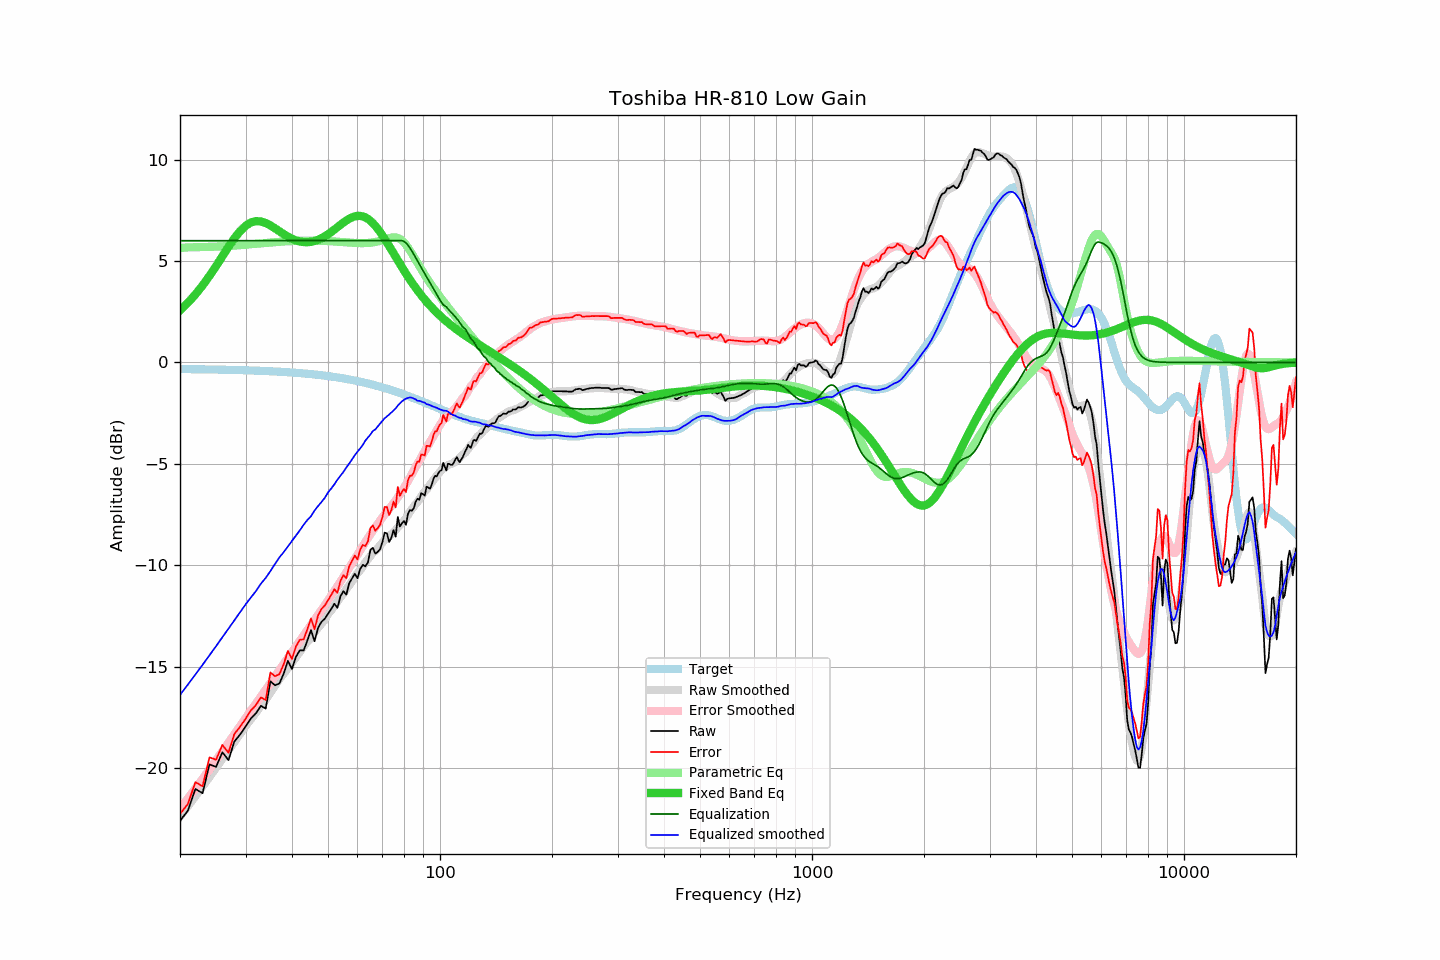

Source data for this figure (header and first rows):
frequency, raw, error, smoothed, error_smoothed, equalization, parametric_eq, equalized_raw, equalized_smoothed, target
20, -22.60, -22.27, -22.39, -22.00, 6.00, 2.56, -16.60, -16.39, -0.33
21, -22.10, -21.77, -21.88, -21.50, 6.00, 2.94, -16.10, -15.88, -0.33
22, -21.03, -20.69, -21.39, -21.01, 6.00, 3.35, -15.03, -15.39, -0.34
23, -21.24, -20.90, -20.91, -20.53, 6.00, 3.79, -15.24, -14.91, -0.34
24, -19.82, -19.47, -20.44, -20.07, 6.00, 4.26, -13.82, -14.44, -0.35
25, -19.94, -19.59, -19.99, -19.62, 6.00, 4.75, -13.94, -13.99, -0.35
26, -19.22, -18.86, -19.55, -19.18, 6.00, 5.23, -13.22, -13.55, -0.36
27, -19.61, -19.24, -19.13, -18.75, 6.00, 5.70, -13.61, -13.13, -0.37
28, -18.69, -18.32, -18.72, -18.34, 6.00, 6.12, -12.69, -12.72, -0.37
29, -18.35, -17.97, -18.32, -17.93, 6.00, 6.47, -12.35, -12.32, -0.38
30, -17.96, -17.57, -17.94, -17.55, 6.00, 6.73, -11.96, -11.94, -0.39
31, -17.56, -17.16, -17.59, -17.18, 6.00, 6.90, -11.56, -11.59, -0.40
32, -17.30, -16.89, -17.28, -16.82, 6.00, 6.97, -11.30, -11.28, -0.41
33, -16.93, -16.51, -16.91, -16.48, 6.00, 6.95, -10.93, -10.91, -0.42
34, -17.07, -16.64, -16.62, -16.14, 6.00, 6.87, -11.07, -10.62, -0.43
35, -15.72, -15.28, -16.29, -15.81, 6.00, 6.75, -9.72, -10.29, -0.44
36, -15.92, -15.47, -15.94, -15.48, 6.00, 6.61, -9.92, -9.94, -0.45
37, -15.83, -15.37, -15.61, -15.17, 6.00, 6.46, -9.83, -9.61, -0.46
38, -15.35, -14.88, -15.36, -14.87, 6.00, 6.32, -9.35, -9.36, -0.47
39, -14.71, -14.22, -15.07, -14.57, 6.00, 6.20, -8.71, -9.07, -0.48
40, -15.12, -14.62, -14.80, -14.28, 6.00, 6.10, -9.12, -8.80, -0.50
41, -14.51, -14.00, -14.54, -14.00, 6.00, 6.02, -8.51, -8.54, -0.51
42, -14.20, -13.67, -14.28, -13.73, 6.00, 5.96, -8.20, -8.28, -0.53
43, -14.20, -13.66, -14.01, -13.46, 6.00, 5.93, -8.20, -8.01, -0.54
44, -13.71, -13.15, -13.77, -13.20, 6.00, 5.93, -7.71, -7.77, -0.56
45, -13.20, -12.62, -13.58, -12.95, 6.00, 5.94, -7.20, -7.58, -0.58
46, -13.75, -13.15, -13.30, -12.70, 6.00, 5.99, -7.75, -7.30, -0.60
47, -13.09, -12.48, -13.08, -12.46, 6.00, 6.05, -7.09, -7.08, -0.61
48, -12.79, -12.16, -12.88, -12.22, 6.00, 6.12, -6.79, -6.88, -0.63
49, -12.64, -11.99, -12.68, -11.98, 6.00, 6.21, -6.64, -6.68, -0.65
50, -12.40, -11.73, -12.41, -11.74, 6.00, 6.32, -6.40, -6.41, -0.67
51, -12.16, -11.46, -12.22, -11.50, 6.00, 6.43, -6.16, -6.22, -0.70
52, -11.90, -11.18, -12.01, -11.27, 6.00, 6.55, -5.90, -6.01, -0.72
53, -12.10, -11.36, -11.78, -11.04, 6.00, 6.67, -6.10, -5.78, -0.74
54, -11.53, -10.76, -11.58, -10.81, 6.00, 6.78, -5.53, -5.58, -0.76
55, -11.28, -10.49, -11.40, -10.58, 6.00, 6.89, -5.28, -5.40, -0.79
56, -11.45, -10.64, -11.18, -10.35, 6.00, 7.00, -5.45, -5.18, -0.81
57, -10.89, -10.05, -10.99, -10.13, 6.00, 7.08, -4.89, -4.99, -0.84
58, -10.65, -9.78, -10.78, -9.91, 6.00, 7.15, -4.65, -4.78, -0.87
59, -10.42, -9.53, -10.58, -9.69, 6.00, 7.20, -4.42, -4.58, -0.89
60, -10.64, -9.72, -10.40, -9.48, 6.00, 7.22, -4.64, -4.40, -0.92
61, -10.19, -9.24, -10.24, -9.27, 6.00, 7.22, -4.19, -4.24, -0.95
62, -9.98, -9.00, -10.07, -9.06, 6.00, 7.20, -3.98, -4.07, -0.98
63, -10.06, -9.05, -9.86, -8.86, 6.00, 7.15, -4.06, -3.86, -1.01
64, -9.86, -8.82, -9.70, -8.66, 6.00, 7.08, -3.86, -3.70, -1.04
65, -9.24, -8.17, -9.55, -8.47, 6.00, 6.98, -3.24, -3.55, -1.07
66, -9.14, -8.04, -9.38, -8.30, 6.00, 6.87, -3.14, -3.38, -1.10
67, -9.43, -8.30, -9.30, -8.13, 6.00, 6.73, -3.43, -3.30, -1.13
68, -9.34, -8.17, -9.16, -7.96, 6.00, 6.59, -3.34, -3.16, -1.17
69, -9.21, -8.01, -9.02, -7.80, 6.00, 6.43, -3.21, -3.02, -1.20
70, -8.86, -7.63, -8.88, -7.65, 6.00, 6.26, -2.86, -2.88, -1.23
71, -8.39, -7.12, -8.76, -7.50, 6.00, 6.09, -2.39, -2.76, -1.27
72, -8.43, -7.13, -8.66, -7.36, 6.00, 5.91, -2.43, -2.66, -1.30
73, -8.86, -7.53, -8.56, -7.22, 6.00, 5.74, -2.86, -2.56, -1.33
74, -8.65, -7.28, -8.47, -7.08, 6.00, 5.56, -2.65, -2.47, -1.37
75, -8.27, -6.87, -8.38, -6.94, 6.00, 5.38, -2.27, -2.38, -1.40
76, -8.59, -7.15, -8.26, -6.80, 6.00, 5.20, -2.59, -2.26, -1.44
77, -7.62, -6.14, -8.13, -6.65, 6.00, 5.03, -1.62, -2.13, -1.47
78, -8.09, -6.58, -8.02, -6.51, 6.00, 4.86, -2.09, -2.02, -1.51
79, -7.93, -6.38, -7.92, -6.35, 6.00, 4.69, -1.93, -1.92, -1.55
... 553 more rows
